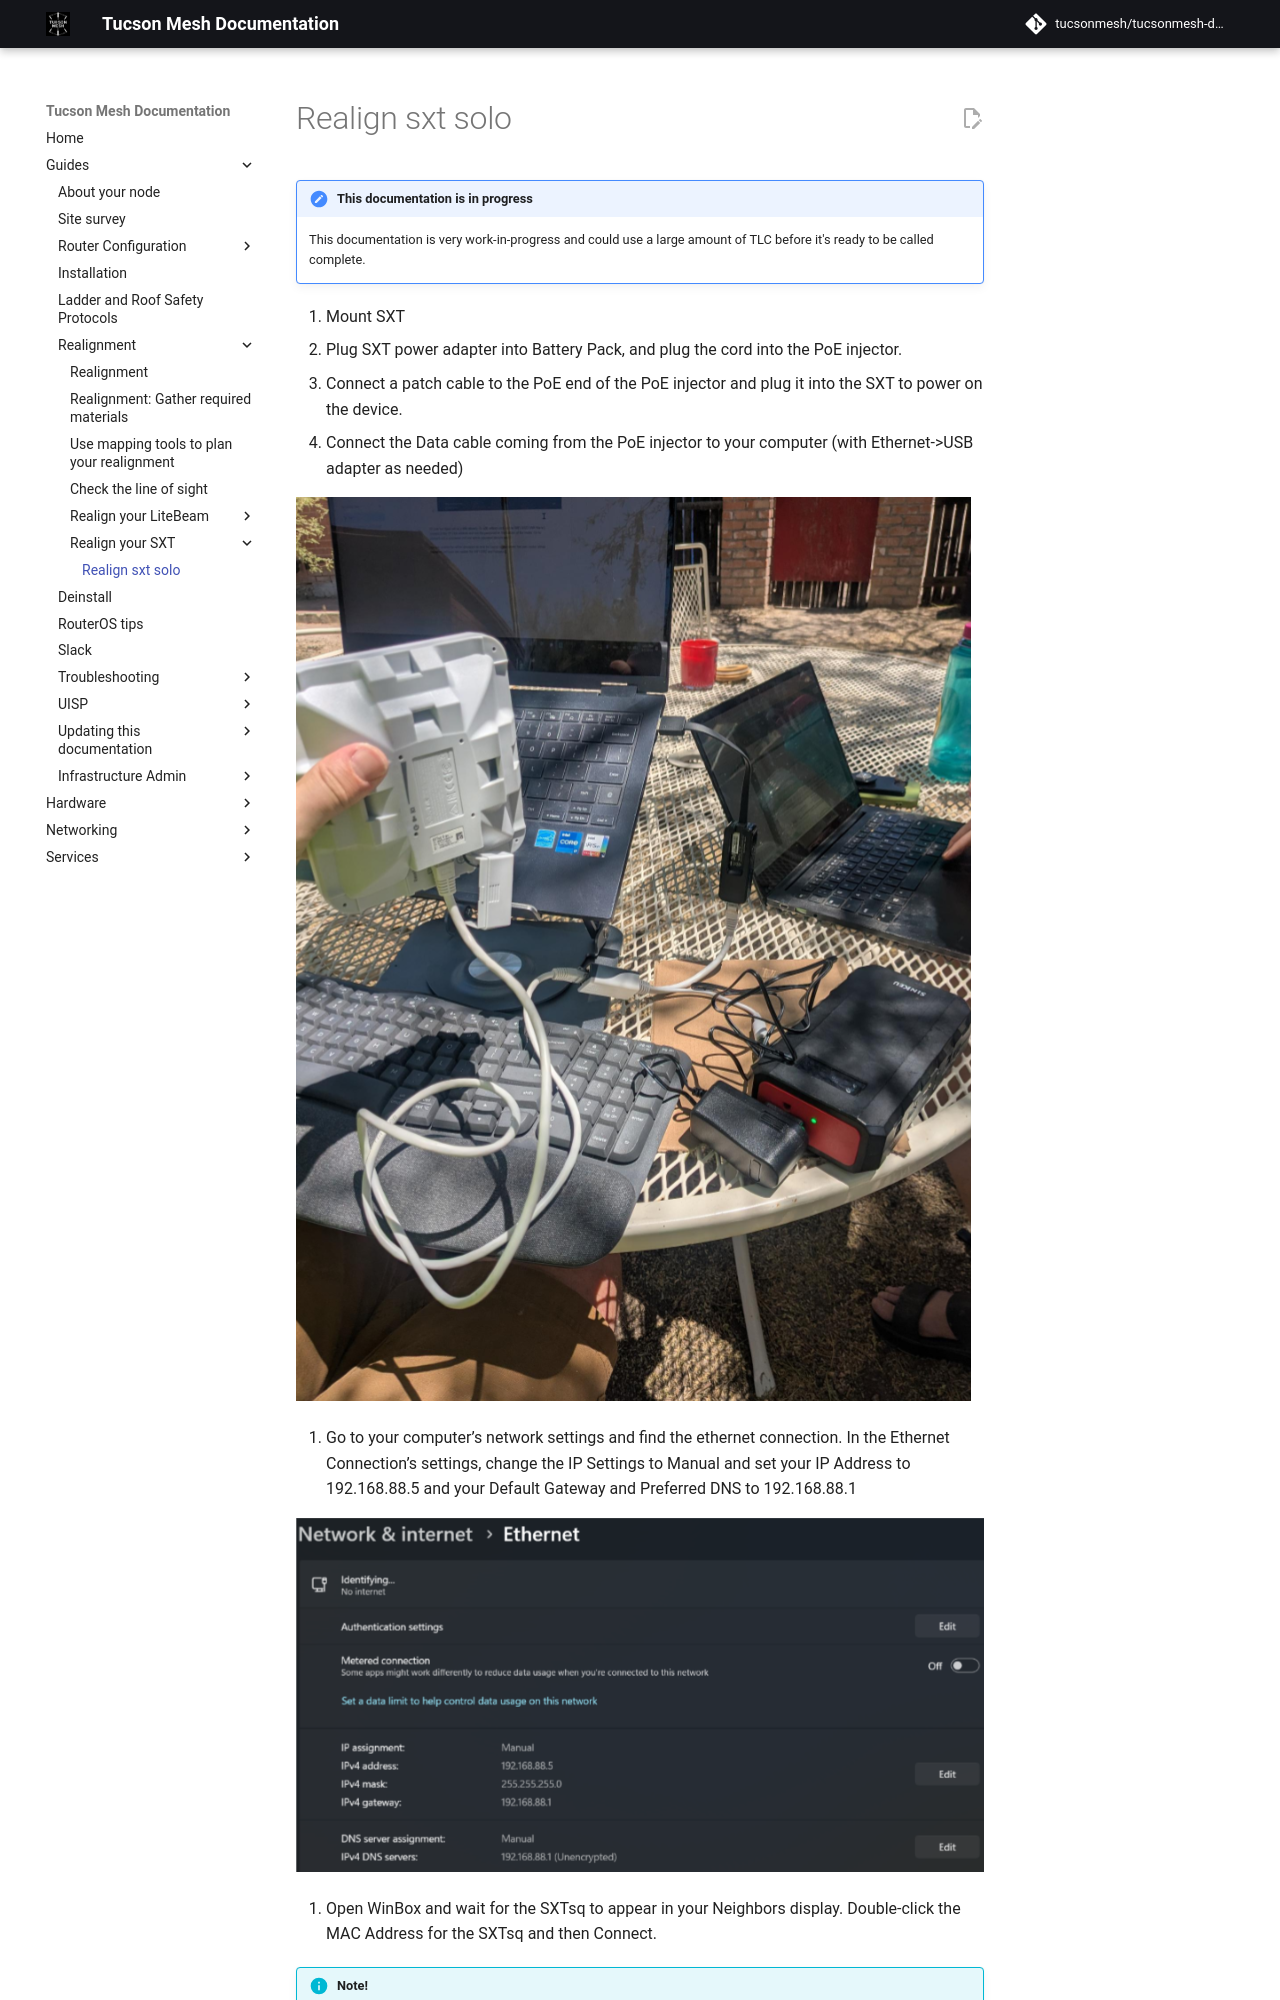

repository: tucsonmesh/tucsonmesh-docs · page: guides/realignment/realign-sxt-solo/index.html · generator: mkdocs


!!! warn "This documentation is in progress"

    This documentation is very work-in-progress and could use a large amount of TLC before it's ready to be called complete.

1. Mount SXT
2. Plug SXT power adapter into Battery Pack, and plug the cord into the PoE injector.
3. Connect a patch cable to the PoE end of the PoE injector and plug it into the SXT to power on the device.
4. Connect the Data cable coming from the PoE injector to your computer (with Ethernet->USB adapter as needed)

![SXT to Computer Connection](./img/sxt-solo-ethernet-connection.png)

5. Go to your computer’s network settings and find the ethernet connection. In the Ethernet Connection’s settings, change the IP Settings to Manual and set your IP Address to 192.168.88.5 and your Default Gateway and Preferred DNS to 192.168.88.1

![Manual IP Configuration for SXT Config](./img/sxt-solo-manual-ip-config.png)
